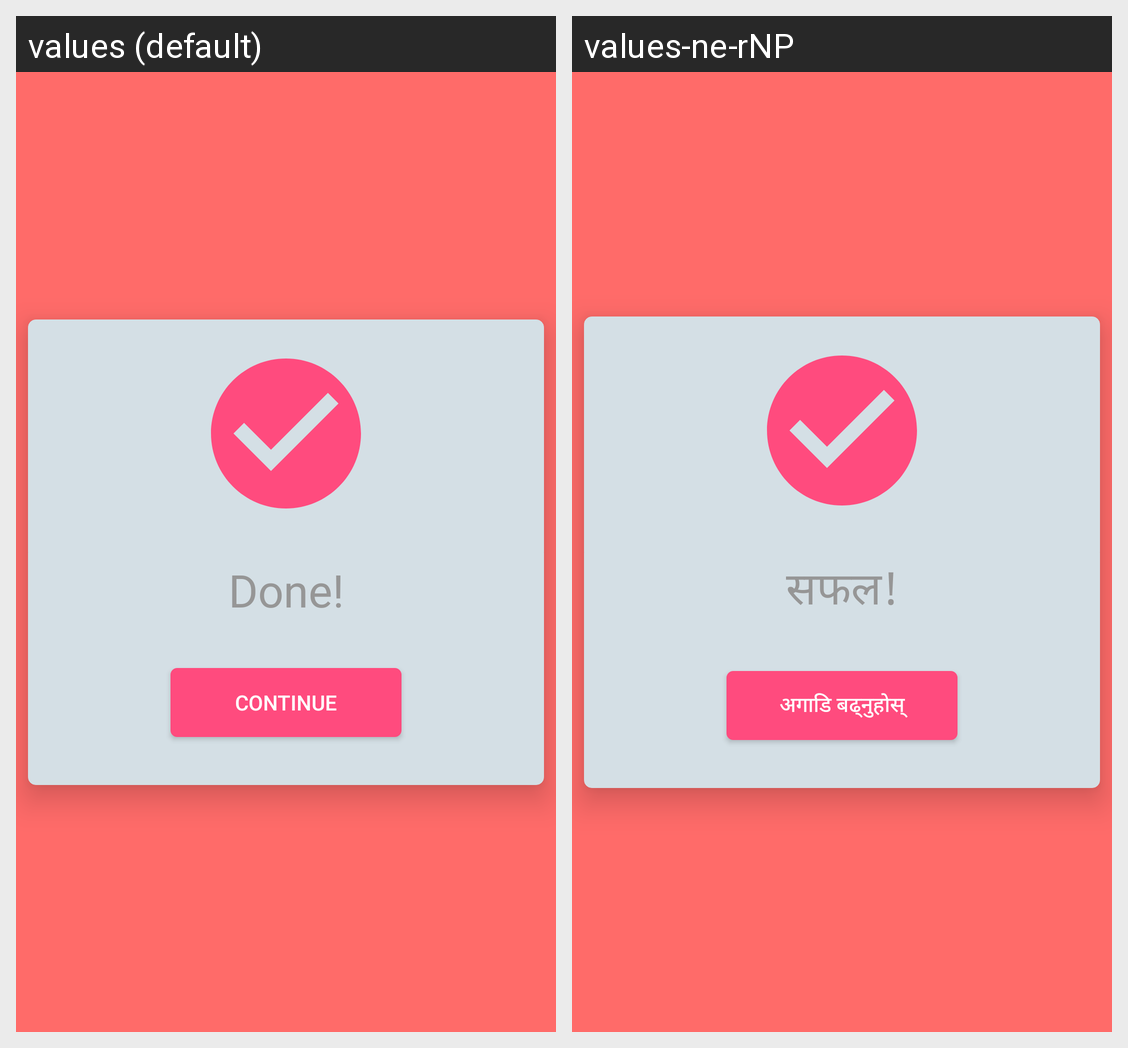

The same Android screen rendered under two of its app's locales, left to right. List the strings drawn on it with the default value and each locale's translation.
Android screen res/layout/activity_verification_success.xml rendered under 2 locales, left to right: values (default), values-ne-rNP. Device: Nexus 5 (rendered at 1080×1920; each locale shown at half size, 540×960, under a caption strip naming it); theme AppTheme.NoActionBar.
Strings drawn on this screen, with the default value and each locale's value (text and hints the layout hard-codes, and strings that could not be matched under every locale, appear in the picture but are not listed):

done
  values: Done!
  values-ne-rNP: सफल!

continue_
  values: Continue
  values-ne-rNP: अगाडि बढ्नुहोस्
